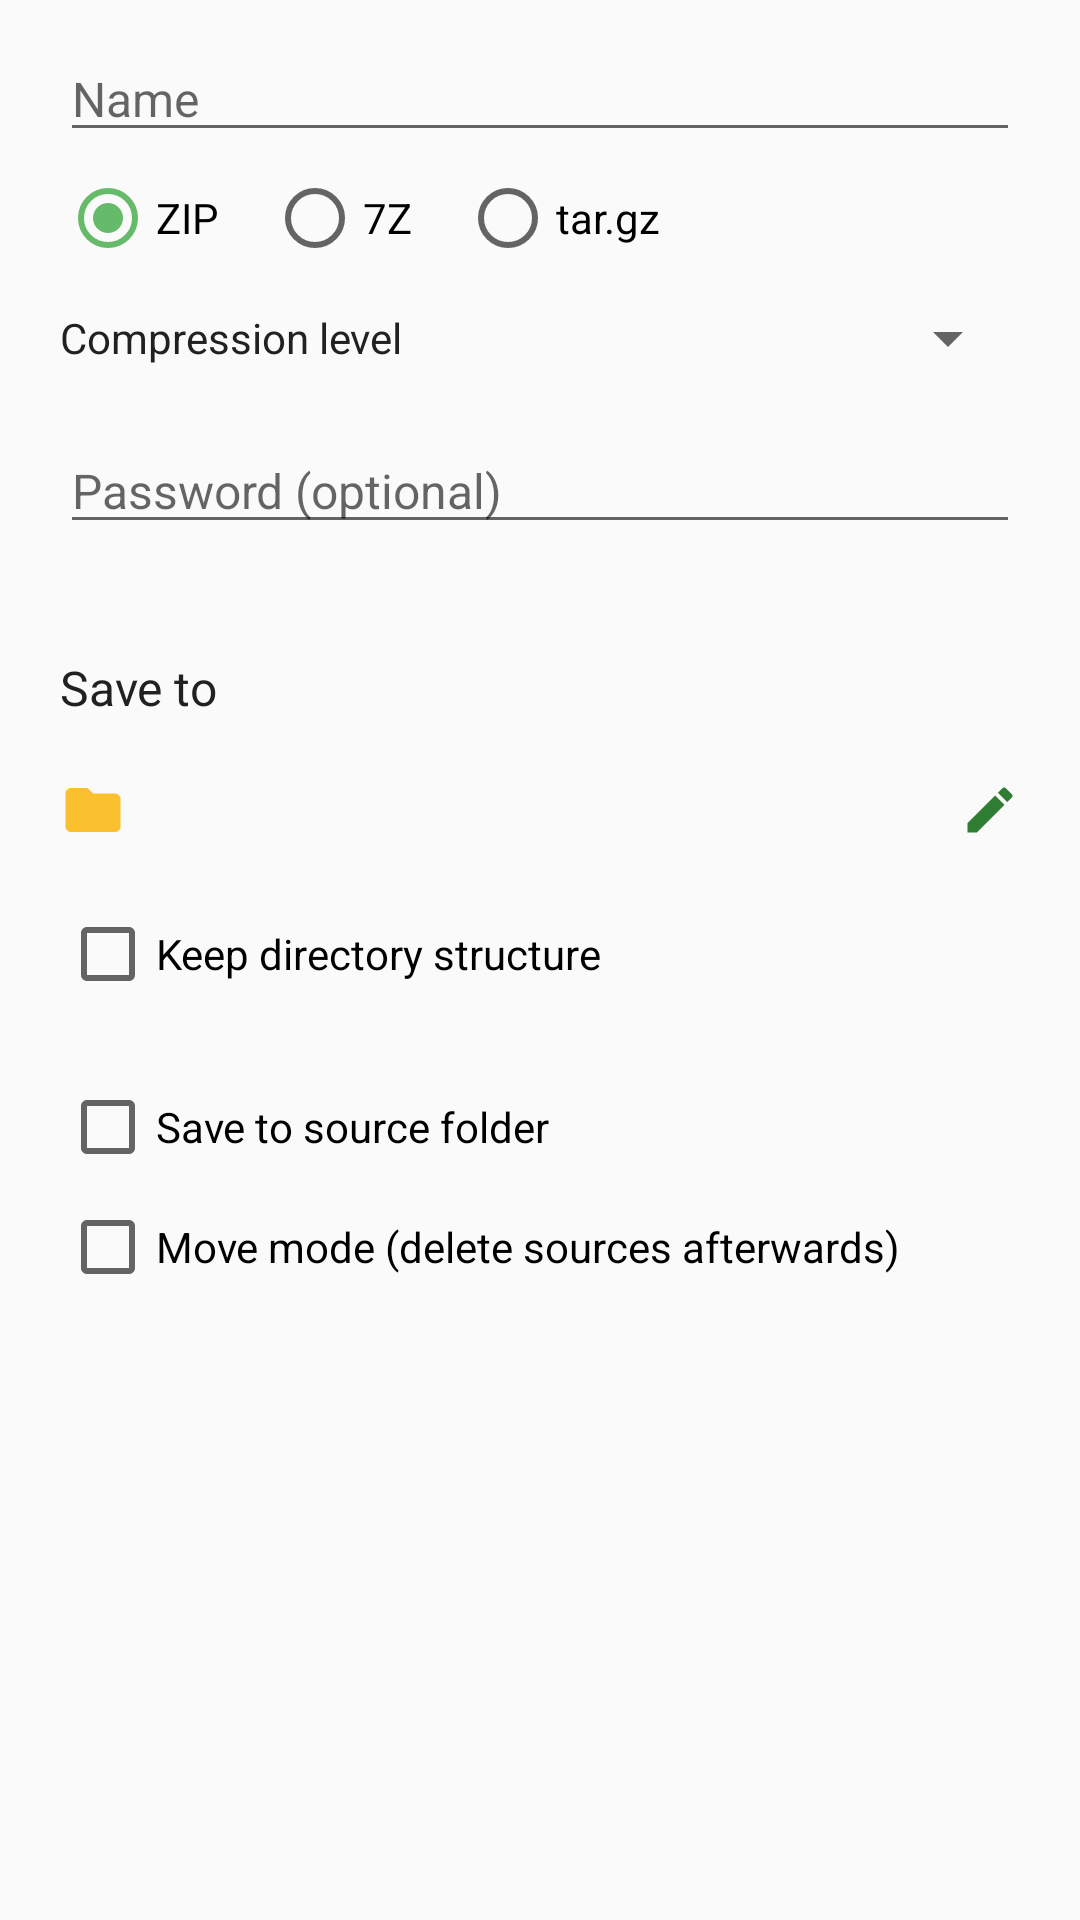

Here is an Android app screen rendered from its layout file. Give the layout XML and the strings, colors and styles it references.
<!-- AndroidManifest.xml: application theme Theme.Twig -->
<!-- res/layout/dialog_compress.xml -->
<?xml version="1.0" encoding="utf-8"?>
<ScrollView xmlns:android="http://schemas.android.com/apk/res/android"
    android:layout_width="match_parent"
    android:layout_height="wrap_content">

    <LinearLayout
        android:layout_width="match_parent"
        android:layout_height="wrap_content"
        android:orientation="vertical"
        android:paddingStart="20dp"
        android:paddingEnd="20dp"
        android:paddingTop="12dp">

        
        <EditText
            android:id="@+id/et_name"
            android:layout_width="match_parent"
            android:layout_height="wrap_content"
            android:hint="@string/hint_name"
            android:importantForAutofill="no"
            android:inputType="text"
            android:singleLine="true"
            android:textSize="16sp" />

        <RadioGroup
            android:id="@+id/rg_format"
            android:layout_width="match_parent"
            android:layout_height="wrap_content"
            android:layout_marginTop="6dp"
            android:orientation="horizontal">

            <RadioButton
                android:id="@+id/rb_zip"
                android:layout_width="wrap_content"
                android:layout_height="wrap_content"
                android:checked="true"
                android:text="ZIP"
                android:textSize="14sp" />

            <RadioButton
                android:id="@+id/rb_7z"
                android:layout_width="wrap_content"
                android:layout_height="wrap_content"
                android:layout_marginStart="16dp"
                android:text="7Z"
                android:textSize="14sp" />
            <RadioButton
                android:id="@+id/rb_tar_gz"
                android:layout_width="wrap_content"
                android:layout_height="wrap_content"
                android:layout_marginStart="16dp"
                android:text="tar.gz"
                android:textSize="14sp" />
        </RadioGroup>

        <LinearLayout
            android:layout_width="match_parent"
            android:layout_height="wrap_content"
            android:gravity="center_vertical"
            android:orientation="horizontal">

            <TextView
                android:layout_width="wrap_content"
                android:layout_height="wrap_content"
                android:labelFor="@id/sp_level"
                android:text="@string/compress_level"
                android:textColor="@color/text_primary"
                android:textSize="14sp" />

            <Spinner
                android:id="@+id/sp_level"
                android:layout_width="0dp"
                android:layout_height="48dp"
                android:layout_weight="1"
                android:layout_marginStart="12dp" />
        </LinearLayout>

        
        <EditText
            android:id="@+id/et_password"
            android:layout_width="match_parent"
            android:layout_height="wrap_content"
            android:layout_marginTop="6dp"
            android:hint="@string/compress_password_hint"
            android:importantForAutofill="no"
            android:inputType="textPassword"
            android:singleLine="true"
            android:textSize="16sp" />

        
        <TextView
            android:id="@+id/tv_encrypt_note"
            android:layout_width="match_parent"
            android:layout_height="wrap_content"
            android:layout_marginTop="4dp"
            android:text="@string/compress_encrypt_note"
            android:textColor="@color/text_secondary"
            android:textSize="12sp"
            android:visibility="gone" />

        <CheckBox
            android:id="@+id/cb_hide_names"
            android:layout_width="match_parent"
            android:layout_height="wrap_content"
            android:text="@string/compress_hide_names"
            android:textSize="14sp"
            android:visibility="gone" />

        
        <TextView
            android:id="@+id/tv_src"
            android:layout_width="match_parent"
            android:layout_height="wrap_content"
            android:layout_marginTop="6dp"
            android:ellipsize="middle"
            android:maxLines="3"
            android:textColor="@color/text_secondary"
            android:textSize="14sp" />

        <TextView
            android:layout_width="match_parent"
            android:layout_height="wrap_content"
            android:layout_marginTop="12dp"
            android:text="@string/compress_save_to"
            android:textColor="@color/text_primary"
            android:textSize="16sp" />

        <include
            android:id="@+id/destination_picker"
            layout="@layout/view_destination_picker" />

        <TextView
            android:id="@+id/tv_dest_error"
            android:layout_width="match_parent"
            android:layout_height="wrap_content"
            android:layout_marginTop="4dp"
            android:textColor="@color/text_secondary"
            android:textSize="14sp"
            android:visibility="gone" />

        <CheckBox
            android:id="@+id/cb_keep_structure"
            android:layout_width="match_parent"
            android:layout_height="wrap_content"
            android:layout_marginTop="8dp"
            android:text="@string/transfer_keep_structure"
            android:textSize="14sp" />
        <TextView
            android:id="@+id/tv_structure_preview"
            android:layout_width="match_parent"
            android:layout_height="wrap_content"
            android:maxLines="5"
            android:ellipsize="end"
            android:textColor="@color/text_secondary"
            android:textSize="13sp" />
        <CheckBox
            android:id="@+id/cb_source_directory"
            android:layout_width="match_parent"
            android:layout_height="wrap_content"
            android:layout_marginTop="8dp"
            android:text="@string/compress_source_directory"
            android:textSize="14sp" />

        <CheckBox
            android:id="@+id/cb_move"
            android:layout_width="wrap_content"
            android:layout_height="wrap_content"
            android:layout_marginTop="8dp"
            android:text="@string/compress_move_mode"
            android:textSize="14sp" />
    </LinearLayout>
</ScrollView>
<!-- res/layout/view_destination_picker.xml (included above) -->
<?xml version="1.0" encoding="utf-8"?>
<LinearLayout xmlns:android="http://schemas.android.com/apk/res/android"
    android:layout_width="match_parent"
    android:layout_height="wrap_content"
    android:layout_marginTop="6dp"
    android:orientation="horizontal"
    android:background="?attr/selectableItemBackground"
    android:clickable="true"
    android:focusable="true"
    android:gravity="center_vertical"
    android:minHeight="48dp"
    android:paddingTop="8dp"
    android:paddingBottom="8dp">

    <ImageView
        android:id="@+id/iv_dest"
        android:layout_width="22dp"
        android:layout_height="22dp"
        android:src="@drawable/ic_folder"
        android:contentDescription="@null" />

    <TextView
        android:id="@+id/tv_dest"
        android:layout_width="0dp"
        android:layout_height="wrap_content"
        android:layout_weight="1"
        android:layout_marginStart="8dp"
        android:singleLine="true"
        android:ellipsize="start"
        android:textColor="@color/text_primary"
        android:textSize="15sp" />

    <ImageView
        android:layout_width="20dp"
        android:layout_height="20dp"
        android:layout_marginStart="8dp"
        android:src="@drawable/ic_edit"
        android:tint="@color/primary"
        android:contentDescription="@null" />
</LinearLayout>
<!-- resources referenced by this layout -->
<resources>
  <color name="primary">#2E7D32</color>
  <color name="text_primary">#212121</color>
  <color name="text_secondary">#757575</color>
  <!-- drawable ic_edit (drawable) -->
  <?xml version="1.0" encoding="utf-8"?>
  <vector xmlns:android="http://schemas.android.com/apk/res/android"
      android:width="24dp" android:height="24dp"
      android:viewportWidth="24" android:viewportHeight="24">
      <path android:fillColor="#FFFFFFFF"
          android:pathData="M3,17.25V21h3.75L17.81,9.94l-3.75,-3.75L3,17.25zM20.71,7.04c0.39,-0.39 0.39,-1.02 0,-1.41l-2.34,-2.34c-0.39,-0.39 -1.02,-0.39 -1.41,0l-1.83,1.83 3.75,3.75 1.83,-1.83z"/>
  </vector>
  <!-- drawable ic_folder (drawable) -->
  <vector xmlns:android="http://schemas.android.com/apk/res/android"
      android:width="24dp"
      android:height="24dp"
      android:viewportWidth="24"
      android:viewportHeight="24"
      android:tint="@color/folder">
      <path
          android:fillColor="@android:color/white"
          android:pathData="M10,4H4c-1.1,0 -1.99,0.9 -1.99,2L2,18c0,1.1 0.9,2 2,2h16c1.1,0 2,-0.9 2,-2V8c0,-1.1 -0.9,-2 -2,-2h-8l-2,-2z" />
  </vector>
  <string name="compress_encrypt_note">AES-256; encrypted archives are read-only in Twig</string>
  <string name="compress_hide_names">Encrypt file names</string>
  <string name="compress_level">Compression level</string>
  <string name="compress_move_mode">Move mode (delete sources afterwards)</string>
  <string name="compress_password_hint">Password (optional)</string>
  <string name="compress_save_to">Save to</string>
  <string name="compress_source_directory">Save to source folder</string>
  <string name="hint_name">Name</string>
  <string name="transfer_keep_structure">Keep directory structure</string>
  <style name="Theme.Twig" parent="Theme.AppCompat.DayNight.NoActionBar">
          <item name="twigBg">@color/palette_bg</item>
          <item name="twigSurface">@color/palette_surface</item>
          <item name="twigBar">@color/palette_bar</item>
          <item name="twigToolbar">@color/palette_toolbar</item>
          <item name="twigPrimaryDark">@color/palette_primary_dark</item>
          <item name="twigDivider">@color/palette_divider</item>
          <item name="twigPathBarActive">@color/palette_path_bar_active</item>
          <item name="twigPathBar">@color/palette_path_bar</item>
          <item name="twigPdfBackdrop">@color/palette_pdf_backdrop</item>
          <item name="colorPrimary">@color/primary</item>
          <item name="colorPrimaryDark">?attr/twigPrimaryDark</item>
          <item name="colorAccent">@color/accent</item>
          <item name="android:textColorPrimary">@color/twig_text_primary</item>
          <item name="android:editTextStyle">@style/TwigEditText</item>
          <item name="editTextStyle">@style/TwigEditText</item>
          
          <item name="android:colorBackgroundFloating">@color/palette_dialog</item>
          <item name="colorBackgroundFloating">@color/palette_dialog</item>
          <item name="android:windowBackground">?attr/twigBg</item>
          <item name="android:statusBarColor">?attr/twigToolbar</item>
      </style>
  <color name="folder">#FBC02D</color>
  <color name="palette_bg">#FAFAFA</color>
  <color name="palette_surface">#FFFFFF</color>
  <color name="palette_bar">#ECECEC</color>
  <color name="palette_toolbar">#2E7D32</color>
  <color name="palette_primary_dark">#1B5E20</color>
  <color name="palette_divider">#E0E0E0</color>
  <color name="palette_path_bar_active">#2E7D32</color>
  <color name="palette_path_bar">#2E7D32</color>
  <color name="palette_pdf_backdrop">#C9CCCE</color>
  <color name="accent">#66BB6A</color>
  <color name="twig_text_primary">@color/abc_primary_text_material_light</color>
  <style name="TwigEditText" parent="Widget.AppCompat.EditText" />
  <color name="palette_dialog">#FFFFFF</color>
</resources>
